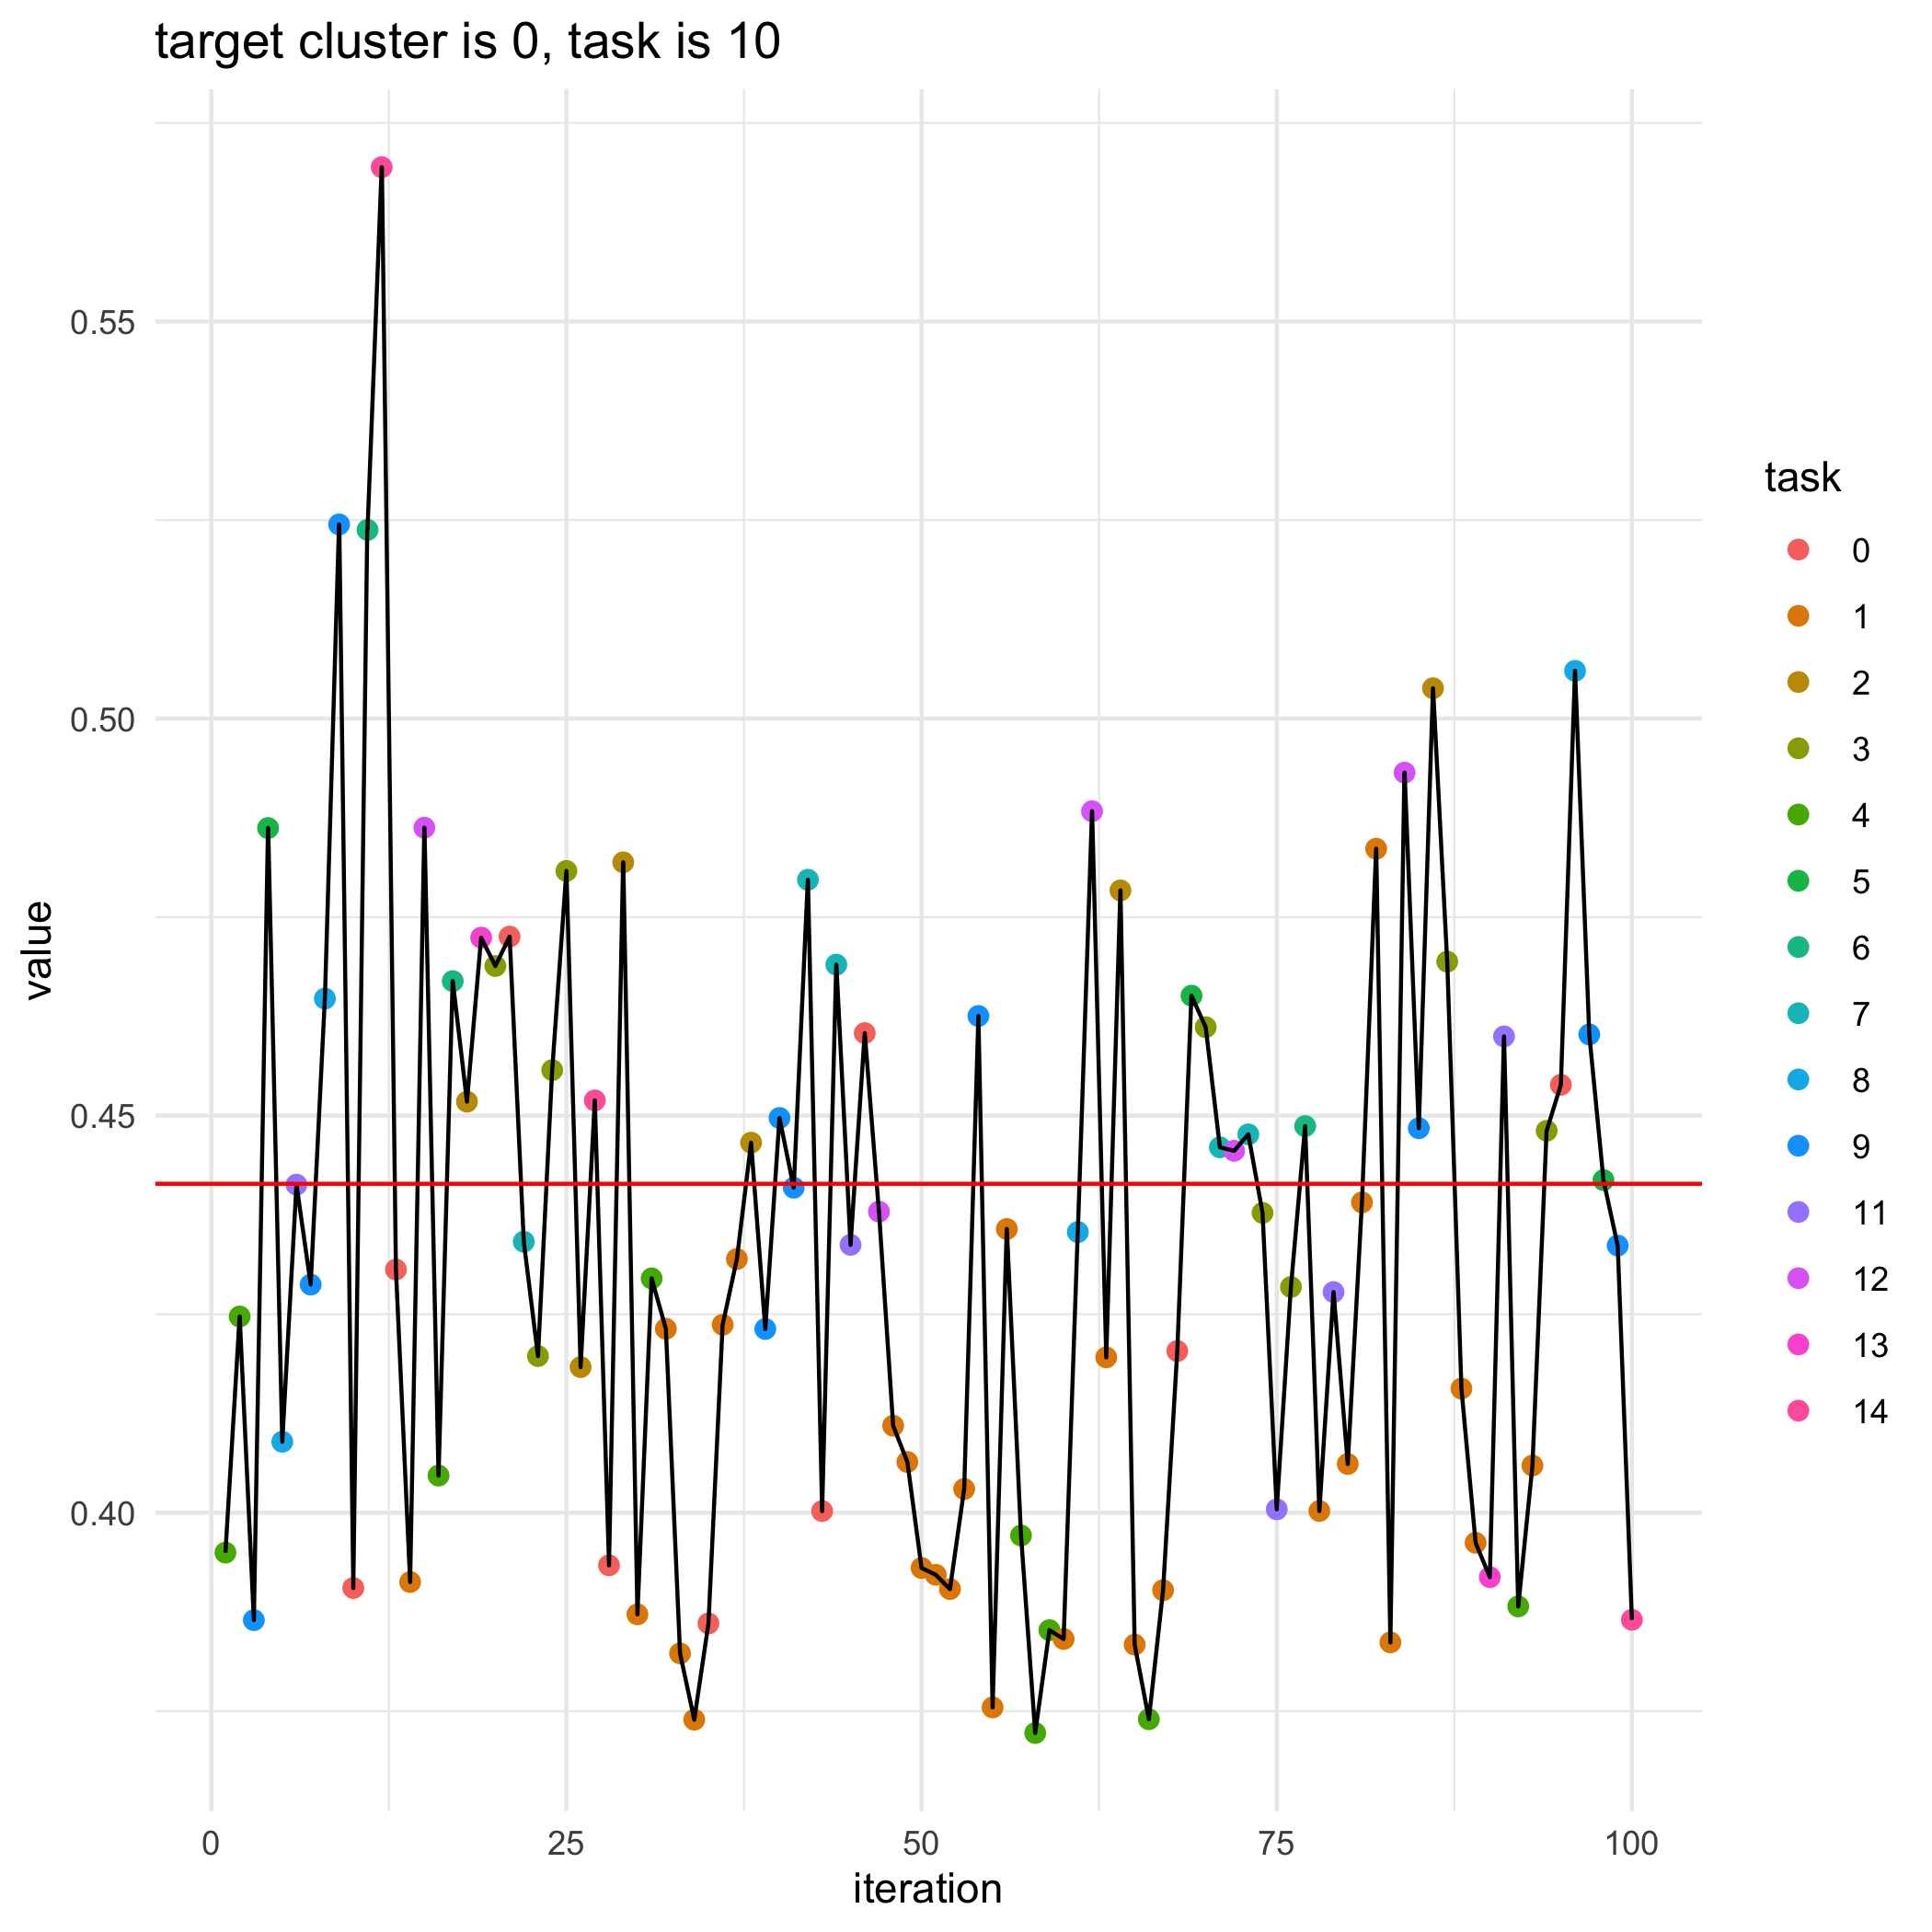

Values plotted in this chart, from the file beside it:
, losses, bandit_selects
0, 0.4414, 
1, 0.395, 4.0
2, 0.4247, 4.0
3, 0.3865, 9.0
4, 0.4862, 5.0
5, 0.4089, 8.0
6, 0.4413, 11.0
7, 0.4287, 9.0
8, 0.4647, 8.0
9, 0.5244, 9.0
10, 0.3905, 0.0
11, 0.5238, 6.0
12, 0.5694, 14.0
13, 0.4306, 0.0
14, 0.3913, 1.0
15, 0.4863, 12.0
16, 0.4047, 4.0
17, 0.4669, 6.0
18, 0.4518, 2.0
19, 0.4724, 13.0
20, 0.4688, 3.0
21, 0.4725, 0.0
22, 0.4341, 7.0
23, 0.4197, 3.0
24, 0.4557, 3.0
25, 0.4808, 3.0
26, 0.4183, 2.0
27, 0.4519, 14.0
28, 0.3934, 0.0
29, 0.4819, 2.0
30, 0.3872, 1.0
31, 0.4295, 4.0
32, 0.4232, 1.0
33, 0.3823, 1.0
34, 0.3739, 1.0
35, 0.3861, 0.0
36, 0.4237, 1.0
37, 0.4319, 1.0
38, 0.4466, 2.0
39, 0.4231, 9.0
40, 0.4497, 9.0
41, 0.4409, 9.0
42, 0.4797, 7.0
43, 0.4002, 0.0
44, 0.469, 7.0
45, 0.4337, 11.0
46, 0.4604, 0.0
47, 0.4379, 12.0
48, 0.411, 1.0
49, 0.4064, 1.0
50, 0.393, 1.0
51, 0.3922, 1.0
52, 0.3904, 1.0
53, 0.403, 1.0
54, 0.4625, 9.0
55, 0.3755, 1.0
56, 0.4357, 1.0
57, 0.3971, 4.0
58, 0.3723, 4.0
59, 0.3852, 4.0
... 41 more rows
